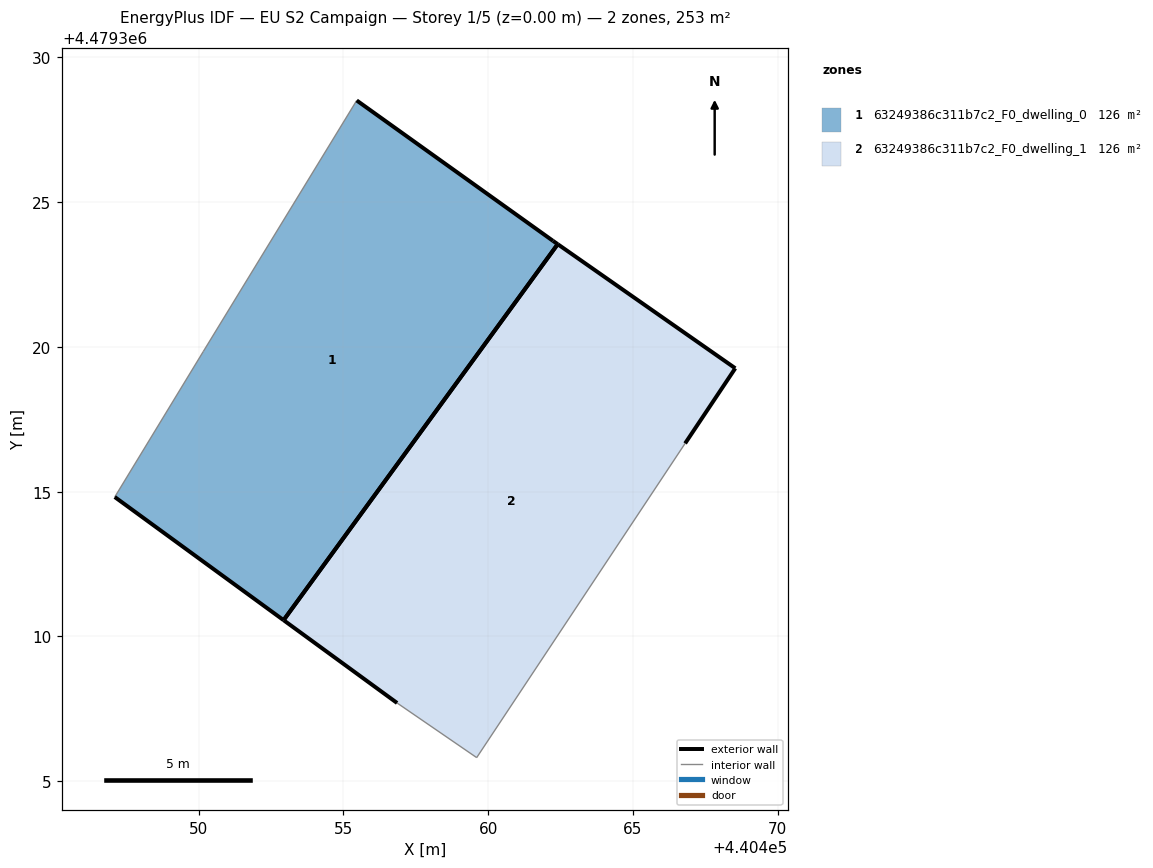
=== STOREY PLAN SPEC (per zone: floor XY polygon, exterior-wall plan segments, windows/doors) ===
zone 1: 63249386c311b7c2_F0_dwelling_0  (126.4 m²)
  floor: (440452.93, 4479310.56) (440462.40, 4479323.55) (440462.24, 4479323.66) (440455.46, 4479328.51) (440450.16, 4479319.84) (440447.10, 4479314.82)
  exterior wall: (440455.46, 4479328.51) – (440462.24, 4479323.66)  [8.3 m]
  exterior wall: (440462.24, 4479323.66) – (440462.40, 4479323.55)  [0.2 m]
  exterior wall: (440452.93, 4479310.56) – (440447.10, 4479314.82)  [7.2 m]
  exterior wall: (440462.40, 4479323.55) – (440452.93, 4479310.56)  [16.1 m]
  interior walls: 2
zone 2: 63249386c311b7c2_F0_dwelling_1  (126.4 m²)
  floor: (440459.60, 4479305.81) (440466.80, 4479316.67) (440468.54, 4479319.26) (440462.40, 4479323.55) (440452.93, 4479310.56) (440456.85, 4479307.70)
  exterior wall: (440456.85, 4479307.70) – (440452.93, 4479310.56)  [4.9 m]
  exterior wall: (440462.40, 4479323.55) – (440468.54, 4479319.26)  [7.5 m]
  exterior wall: (440468.54, 4479319.26) – (440466.80, 4479316.67)  [3.1 m]
  exterior wall: (440452.93, 4479310.56) – (440462.40, 4479323.55)  [16.1 m]
  interior walls: 2

=== DERIVED (storey summary) ===
Building: EU S2 Campaign
Storey: 1 of 5  (floor level z = 0.00 m)
Storey gross floor area: 252.7 m²
Zones on this storey: 2
  - 63249386c311b7c2_F0_dwelling_0: floor 126.4 m²; exterior wall 31.8 m (95.5 m²); WWR 0.0%
  - 63249386c311b7c2_F0_dwelling_1: floor 126.4 m²; exterior wall 31.5 m (94.6 m²); WWR 0.0%
Zone adjacency: (none detected)